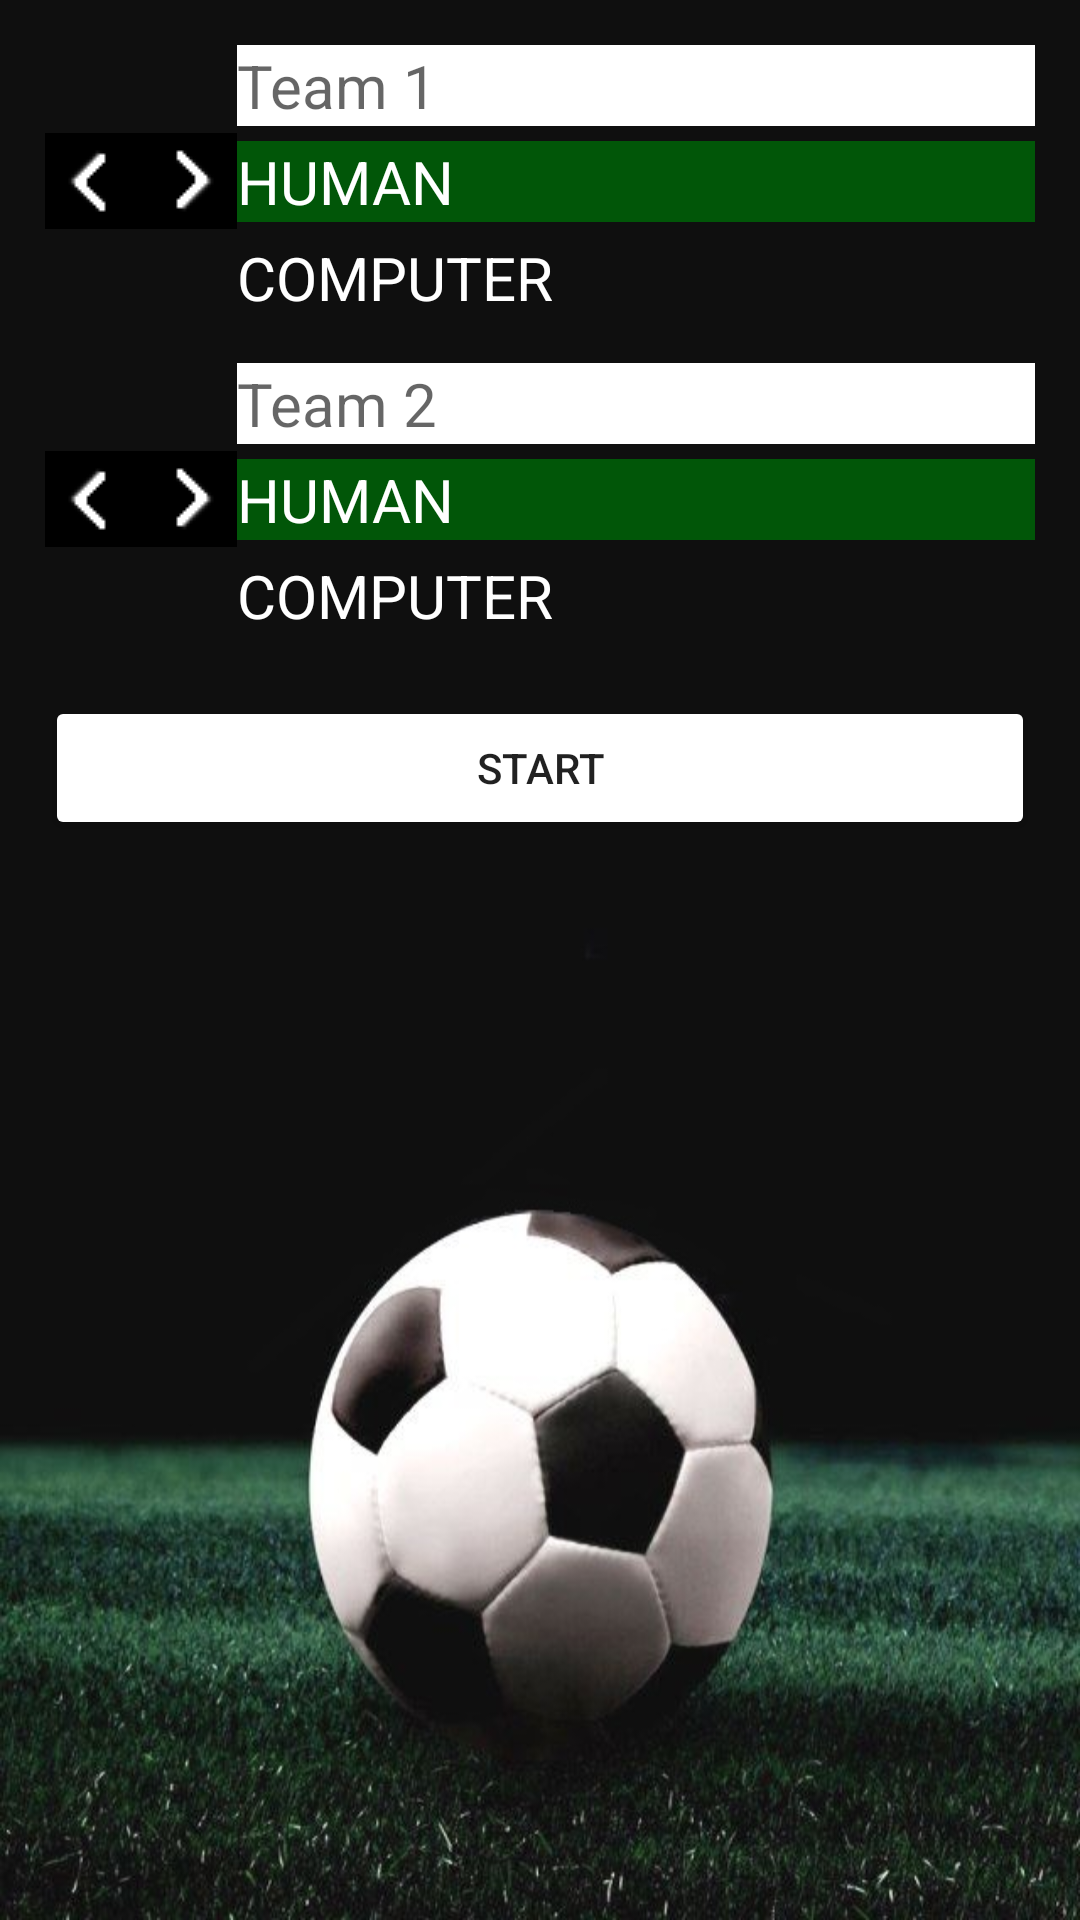

Produce the Android XML layout that renders to this screen, including the resource entries it uses.
<!-- AndroidManifest.xml: application theme AppTheme -->
<!-- res/layout/activity_team_selection.xml -->
<?xml version="1.0" encoding="utf-8"?>
<LinearLayout xmlns:android="http://schemas.android.com/apk/res/android"
    xmlns:app="http://schemas.android.com/apk/res-auto"
    xmlns:tools="http://schemas.android.com/tools"
    android:layout_width="match_parent"
    android:layout_height="match_parent"
    tools:context=".activities.TeamSelectionActivity"
    android:orientation="vertical"
    android:background="@drawable/background3">

    <LinearLayout
        android:layout_width="match_parent"
        android:layout_height="wrap_content"
        android:layout_marginLeft="15dp"
        android:layout_marginRight="15dp"
        android:layout_marginTop="15dp">
        <ImageView
            android:layout_width="wrap_content"
            android:layout_height="wrap_content"
            android:src="@drawable/left"
            android:layout_gravity="center"
            android:onClick="onLeftFirstClicked"/>
        <ImageView
            android:id="@+id/imageViewTeam1"
            android:layout_width="wrap_content"
            android:layout_height="wrap_content"
            android:src="@drawable/c0"/>
        <ImageView
            android:layout_width="wrap_content"
            android:layout_height="wrap_content"
            android:src="@drawable/right"
            android:layout_gravity="center"
            android:onClick="onRightFirsClicked"/>
        <LinearLayout
            android:layout_width="match_parent"
            android:layout_height="wrap_content"
            android:layout_gravity="center"
            android:orientation="vertical">
            <EditText
                android:id="@+id/editTextTeam1"
                android:layout_width="match_parent"
                android:layout_height="wrap_content"
                android:textColor="@color/colorBlack"
                android:textSize="20sp"
                android:background="@color/colorWhite"
                android:hint="Team 1"/>
            <TextView
                android:id="@+id/textViewFirstHuman"
                android:layout_width="match_parent"
                android:layout_height="wrap_content"
                android:layout_marginTop="5dp"
                android:text="HUMAN"
                android:textSize="20sp"
                android:textColor="@color/colorWhite"
                android:background="@color/colorGreen"
                android:onClick="onHumanFirstClicked"/>
            <TextView
                android:id="@+id/textViewFirstComputer"
                android:layout_width="match_parent"
                android:layout_height="wrap_content"
                android:layout_marginTop="5dp"
                android:text="COMPUTER"
                android:textSize="20sp"
                android:textColor="@color/colorWhite"
                android:onClick="onComputerFirstClicked"/>
        </LinearLayout>
    </LinearLayout>

    <LinearLayout
        android:layout_width="match_parent"
        android:layout_height="wrap_content"
        android:layout_marginLeft="15dp"
        android:layout_marginRight="15dp"
        android:layout_marginTop="15dp">
        <ImageView
            android:layout_width="wrap_content"
            android:layout_height="wrap_content"
            android:src="@drawable/left"
            android:layout_gravity="center"
            android:onClick="onLeftSecondClicked"/>
        <ImageView
            android:id="@+id/imageViewTeam2"
            android:layout_width="wrap_content"
            android:layout_height="wrap_content"
            android:src="@drawable/c1"/>
        <ImageView
            android:layout_width="wrap_content"
            android:layout_height="wrap_content"
            android:src="@drawable/right"
            android:layout_gravity="center"
            android:onClick="onRightSecondClicked"/>
        <LinearLayout
            android:layout_width="match_parent"
            android:layout_height="wrap_content"
            android:layout_gravity="center"
            android:orientation="vertical">
            <EditText
                android:id="@+id/editTextTeam2"
                android:layout_width="match_parent"
                android:layout_height="wrap_content"
                android:textColor="@color/colorBlack"
                android:textSize="20sp"
                android:background="@color/colorWhite"
                android:layout_gravity="center"
                android:hint="Team 2"/>
            <TextView
                android:id="@+id/textViewSecondHuman"
                android:layout_width="match_parent"
                android:layout_height="wrap_content"
                android:layout_marginTop="5dp"
                android:text="HUMAN"
                android:textSize="20sp"
                android:textColor="@color/colorWhite"
                android:background="@color/colorGreen"
                android:onClick="onHumanSecondClicked"/>
            <TextView
                android:id="@+id/textViewSecondComputer"
                android:layout_width="match_parent"
                android:layout_height="wrap_content"
                android:layout_marginTop="5dp"
                android:text="COMPUTER"
                android:textSize="20sp"
                android:textColor="@color/colorWhite"
                android:onClick="onComputerSecondClicked"/>
        </LinearLayout>
    </LinearLayout>

    <Button
        android:layout_marginLeft="15dp"
        android:layout_marginRight="15dp"
        android:layout_marginTop="20dp"
        android:layout_width="match_parent"
        android:layout_height="wrap_content"
        android:layout_gravity="center"
        android:text="START"
        android:theme="@style/MyButton"
        android:onClick="onStartClicked"/>

</LinearLayout>
<!-- resources referenced by this layout -->
<resources>
  <color name="colorBlack">#000000</color>
  <color name="colorGreen">#015608</color>
  <color name="colorWhite">#ffffff</color>
  <!-- drawable background3: jpg bitmap (drawable, 68833 bytes) -->
  <!-- drawable left: png bitmap (drawable, 625 bytes) -->
  <!-- drawable right: png bitmap (drawable, 609 bytes) -->
  <style name="MyButton" parent="Theme.AppCompat.Light">
          <item name="colorControlHighlight">@color/colorBlack</item>
          <item name="colorButtonNormal">@color/colorWhite</item>
      </style>
  <style name="AppTheme" parent="Theme.AppCompat.Light.DarkActionBar">
          
          <item name="colorPrimary">@color/colorPrimary</item>
          <item name="colorPrimaryDark">@color/colorPrimaryDark</item>
          <item name="colorAccent">@color/colorAccent</item>
      </style>
  <color name="colorPrimary">#008577</color>
  <color name="colorPrimaryDark">#00574B</color>
  <color name="colorAccent">#D81B60</color>
</resources>
